The GitHub repository jacobgale21/finalCAIProject contains a labelled image folder "finalCAIProject" with 12 categories: backpack, book, calculator, chair, clock, desk, keychain, laptop, paper, pen, phone, water bottle. Examples follow, each with its label.

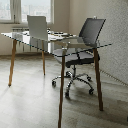
Label: desk

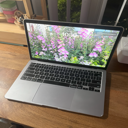
Label: laptop

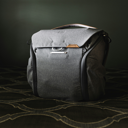
Label: backpack

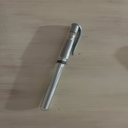
Label: pen

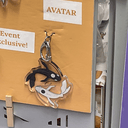
Label: keychain

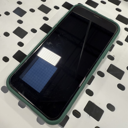
Label: phone
